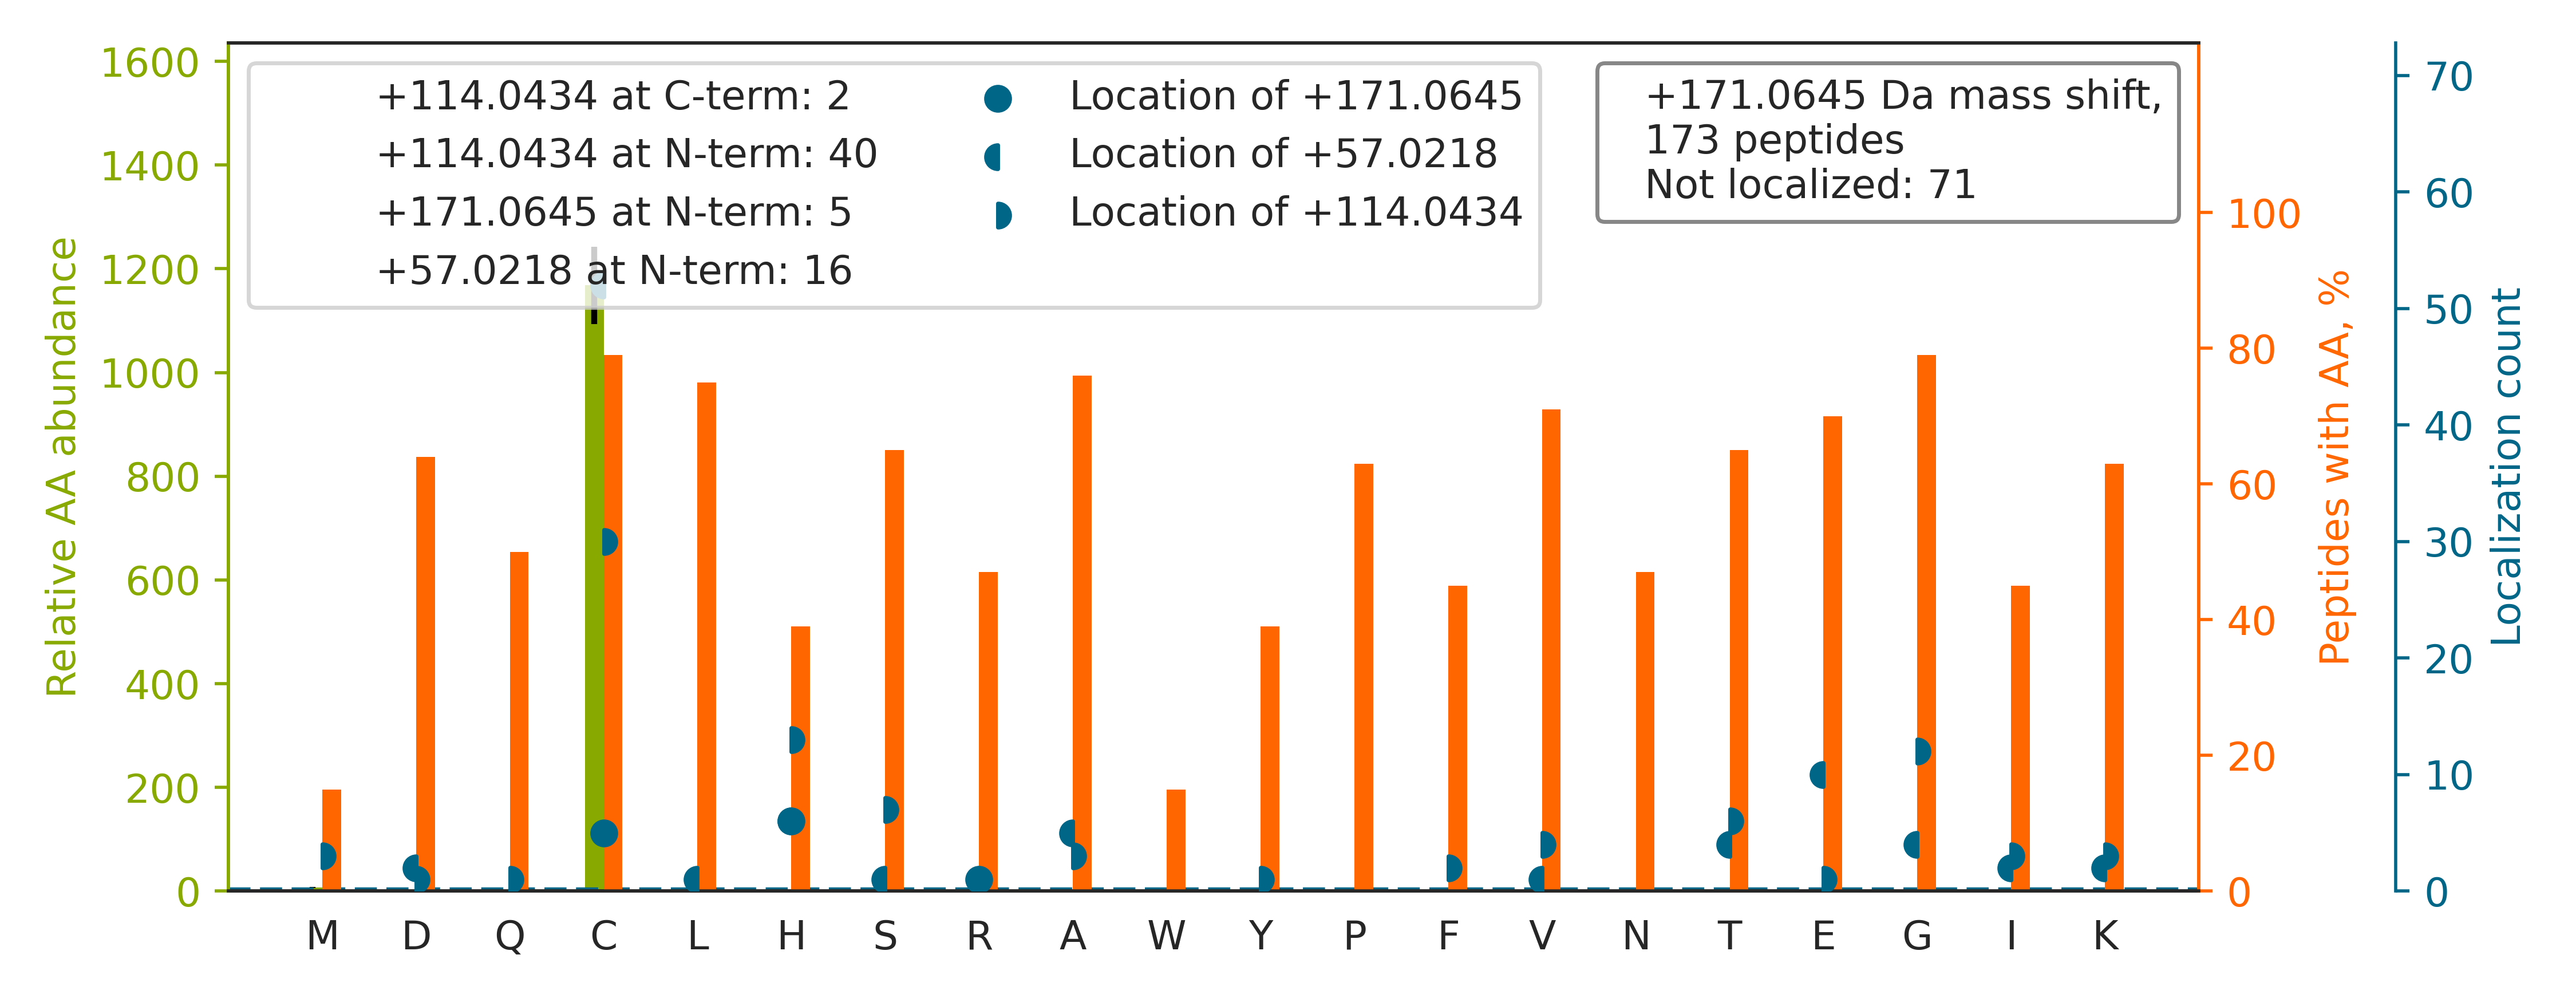

Source data for this figure (header and first rows):
top isoform	localization score	spectrum
GCPAVLPIDHVYGTLGIVGATTTQR		01CPTAC_COprospective_W_VU_20150901_01CO…
G[+57]VC[+114]VHGNAEYQPGSPVYSSK	0.07815	01CPTAC_COprospective_W_VU_20150901_01CO…
THTC[+114]PPC[+57]PAPELLGGPSVFLFPPKPK	0.4362	01CPTAC_COprospective_W_VU_20150901_01CO…
G[+114]GC[+57]ITLISSEGYVSSK	0.9882	01CPTAC_COprospective_W_VU_20150901_01CO…
GTDECAIESIAVAATPIPK		01CPTAC_COprospective_W_VU_20150901_01CO…
GHYTEGAELVDSVLDVVR		01CPTAC_COprospective_W_VU_20150901_01CO…
A[+57]LGALVDS[+114]CAPGLCPDWDSWDASKPVTNA…	3.79421081024264e-05	01CPTAC_COprospective_W_VU_20150901_01CO…
VTASSPVAVLSGHSCAQK		01CPTAC_COprospective_W_VU_20150901_01CO…
VHTECCHGDLLECADDRADLAK		01CPTAC_COprospective_W_VU_20150901_01CO…
GGGQAANALAFGNSWQEET[+114]RPGCGATEPGDC[+5…	0.03593	01CPTAC_COprospective_W_VU_20150901_01CO…
FQSSHHPTDITSLDQYVER		01CPTAC_COprospective_W_VU_20150901_01CO…
A[+114]C[+57]NLDVILGFDGSR	0.4704	01CPTAC_COprospective_W_VU_20150901_01CO…
GCPAALPLSNLYETLGVVGSTTTQLYTDR		01CPTAC_COprospective_W_VU_20150901_01CO…
GSVTFHCALGPEVANVAK		01CPTAC_COprospective_W_VU_20150901_01CO…
WVCTQAVCHGTCSIYGSGHYITFDGK		01CPTAC_COprospective_W_VU_20150901_01CO…
EAALSYGFYGCHCGVGGR		01CPTAC_COprospective_W_VU_20150901_01CO…
A[+57]TCAPQH[+114]GAPGPGPADASK	0.9266	01CPTAC_COprospective_W_VU_20150901_01CO…
GTFATLSELHCDKLHVDPENFR		01CPTAC_COprospective_W_VU_20150901_01CO…
VC[+114]LLG[+57]CGISTGYGAAVNTAK	0.005786	01CPTAC_COprospective_W_VU_20150901_01CO…
LPYGGQCRPCPCPEGPGSQR		01CPTAC_COprospective_W_VU_20150901_01CO…
IHFPLATYAPVISAEK		01CPTAC_COprospective_W_VU_20150901_01CO…
AQALDHSCSCCKEEK		01CPTAC_COprospective_W_VU_20150901_01CO…
GCTVWLTGLSGAGK		01CPTAC_COprospective_W_VU_20150901_01CO…
SGGSGGC[+114]SGAGGASNCGT[+57]GSGR	0.003036	01CPTAC_COprospective_W_VU_20150901_01CO…
MSAS[+114]QLEALC[+57]PQVINAALALAAKPQSK	0.9865	01CPTAC_COprospective_W_VU_20150901_01CO…
F[+114]NEE[+57]HIPDSPFVVPVASPSGDAR	0.9113	01CPTAC_COprospective_W_VU_20150901_01CO…
H[+171]ILLAVANDEELNQLLK	0.9998	01CPTAC_COprospective_W_VU_20150901_01CO…
G[+114]ITNLC[+57]VIGGDGSLTGANLFR	0.8722	01CPTAC_COprospective_W_VU_20150901_01CO…
ATATSCRPCPCPYIDASR		01CPTAC_COprospective_W_VU_20150901_01CO…
SGDAAIVDMVPGKPMCVESFSDYPPLGR		01CPTAC_COprospective_W_VU_20150901_01CO…
G[+114]AFC[+57]DLVWSDPEDVDTWAISPR	0.005922	01CPTAC_COprospective_W_VU_20150901_01CO…
LSLQNCCLTGAGCGVLSSTLR		01CPTAC_COprospective_W_VU_20150901_01CO…
D[+114]CIGGC[+57]SDLVSLQQSGELLTR	0.8763	01CPTAC_COprospective_W_VU_20150901_01CO…
ANPDPNCCLGVFGLSLYTTER		01CPTAC_COprospective_W_VU_20150901_01CO…
SCDKTHTCPPCPAPELLGGPSVFLFPPKPK		01CPTAC_COprospective_W_VU_20150901_01CO…
G[+114]C[+57]EVTPDVNISGQK	0.9176	01CPTAC_COprospective_W_VU_20150901_01CO…
GTCNYYANAYSFWLATIER		01CPTAC_COprospective_W_VU_20150901_01CO…
G[+114]LVE[+57]PVDVVDNADGTQTVNYVPSR	0.807	01CPTAC_COprospective_W_VU_20150901_01CO…
GEVPCTVTSASPLEEATLSELK		01CPTAC_COprospective_W_VU_20150901_01CO…
GTCQCSVSLPDTTFPVDR		01CPTAC_COprospective_W_VU_20150901_01CO…
V[+114]CLIGC[+57]GFSTGYGSAVNVAK	0.8346	01CPTAC_COprospective_W_VU_20150901_01CO…
G[+114]E[+57]AGAAGPAGPAGPR	0.9855	01CPTAC_COprospective_W_VU_20150901_01CO…
G[+114]QDHC[+57]GIESEVVAGIPR	0.9929	01CPTAC_COprospective_W_VU_20150901_01CO…
AVCMLSNTTAVAEAWAR		01CPTAC_COprospective_W_VU_20150901_01CO…
GRDQGPNVCALQQILGTK		01CPTAC_COprospective_W_VU_20150901_01CO…
C[+171]ANLFEALVGTLK	1	01CPTAC_COprospective_W_VU_20150901_01CO…
GIETPQC[+114]DQSTGQCVC[+57]VEGVEGPR	0.8387	01CPTAC_COprospective_W_VU_20150901_01CO…
EFNAETFTFH[+114]ADIC[+57]TLSEK	0.04087	01CPTAC_COprospective_W_VU_20150901_01CO…
TQPLQHHNLLVCSVSGFYPGSIEVR		01CPTAC_COprospective_W_VU_20150901_01CO…
AQE[+57]ACGPLEM[+114]DSALSVVQNLEK	0.07365	01CPTAC_COprospective_W_VU_20150901_01CO…
H[+171]FYQPIWTLVGAGAK	1	01CPTAC_COprospective_W_VU_20150901_01CO…
R[+57]AC[+114]GCAAAPDVK	0.8581	01CPTAC_COprospective_W_VU_20150901_01CO…
C[+114]DLC[+57]QEVLADIGFVK	0.9959	01CPTAC_COprospective_W_VU_20150901_01CO…
LENEGDSLLQTQACLCYICAGNVEK		01CPTAC_COprospective_W_VU_20150901_01CO…
NNVEQVCC[+114]SFEC[+57]QPAR	0.8893	01CPTAC_COprospective_W_VU_20150901_01CO…
H[+57]QT[+114]VPQNTGGK	0.9099	01CPTAC_COprospective_W_VU_20150901_01CO…
FGSYCPTTCGIADFLSTYQTK		01CPTAC_COprospective_W_VU_20150901_01CO…
TH[+171]LPGFVEQAEALK	0.8824	01CPTAC_COprospective_W_VU_20150901_01CO…
FVMTAASCFQSQNPGVSTVVLGAYDLR		01CPTAC_COprospective_W_VU_20150901_01CO…
TTPTGWTLDQC[+57]IQTGVDNPGH[+114]PFIK	0.95	01CPTAC_COprospective_W_VU_20150901_01CO…
... 113 more rows
